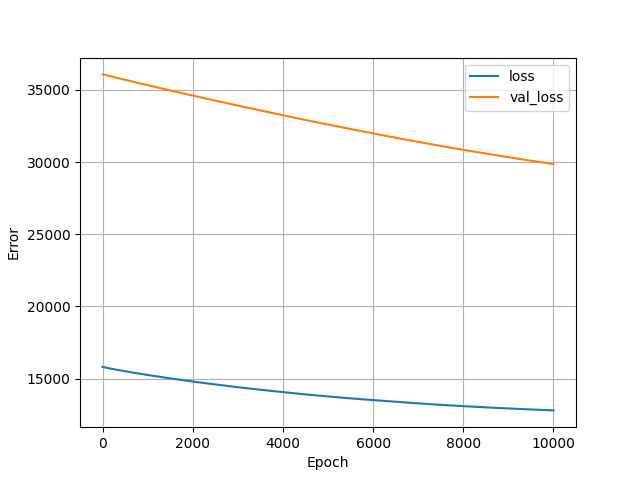

Source data for this figure (header and first rows):
, loss, val_loss, epoch
0, 15806, 36075, 0
1, 15805, 36075, 1
2, 15804, 36075, 2
3, 15803, 36075, 3
4, 15802, 36075, 4
5, 15801, 36075, 5
6, 15800, 36075, 6
7, 15799, 36075, 7
8, 15799, 36075, 8
9, 15798, 36074, 9
10, 15797, 36074, 10
11, 15796, 36073, 11
12, 15796, 36073, 12
13, 15795, 36073, 13
14, 15794, 36072, 14
15, 15793, 36071, 15
16, 15793, 36070, 16
17, 15792, 36069, 17
18, 15791, 36069, 18
19, 15791, 36069, 19
20, 15790, 36068, 20
21, 15789, 36068, 21
22, 15789, 36068, 22
23, 15788, 36068, 23
24, 15787, 36067, 24
25, 15786, 36067, 25
26, 15786, 36066, 26
27, 15785, 36066, 27
28, 15784, 36065, 28
29, 15784, 36065, 29
30, 15783, 36064, 30
31, 15782, 36063, 31
32, 15782, 36063, 32
33, 15781, 36062, 33
34, 15780, 36062, 34
35, 15780, 36061, 35
36, 15779, 36060, 36
37, 15778, 36059, 37
38, 15778, 36058, 38
39, 15777, 36057, 39
40, 15776, 36056, 40
41, 15775, 36056, 41
42, 15775, 36055, 42
43, 15774, 36054, 43
44, 15773, 36053, 44
45, 15773, 36052, 45
46, 15772, 36051, 46
47, 15771, 36050, 47
48, 15771, 36049, 48
49, 15770, 36048, 49
50, 15769, 36047, 50
51, 15769, 36046, 51
52, 15768, 36046, 52
53, 15767, 36045, 53
54, 15767, 36045, 54
55, 15766, 36044, 55
56, 15765, 36043, 56
57, 15765, 36042, 57
58, 15764, 36041, 58
59, 15764, 36040, 59
... 9,940 more rows
